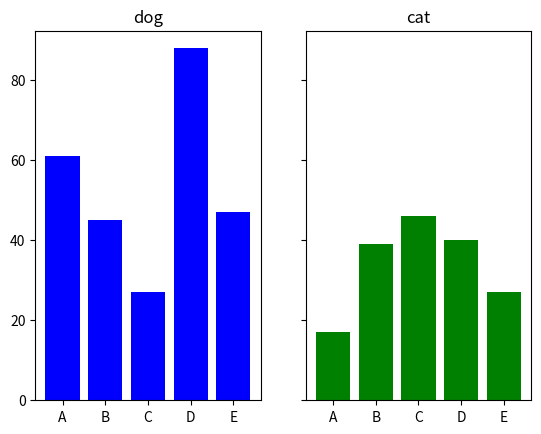

Recreate this plot in Python.
import matplotlib.pyplot as plt

X1, Y1 = range(0, 5), [61, 45, 27, 88, 47]
X2, Y2 = range(0, 5), [17, 39, 46, 40, 27]
labels = ["A", "B", "C", "D", "E"]

# Y軸を共有する2個のサブプロットを追加する
fig, (ax1, ax2) = plt.subplots(nrows=1, ncols=2, sharey="row")  # 1行2列のサブプロットを追加
ax1.bar(X1, Y1, color="b", tick_label=labels)  # Y軸を共有したグラフ
ax1.set_title("dog")
ax2.bar(X2, Y2, color="g", tick_label=labels)  # Y軸を共有したグラフ
ax2.set_title("cat")
plt.show()
